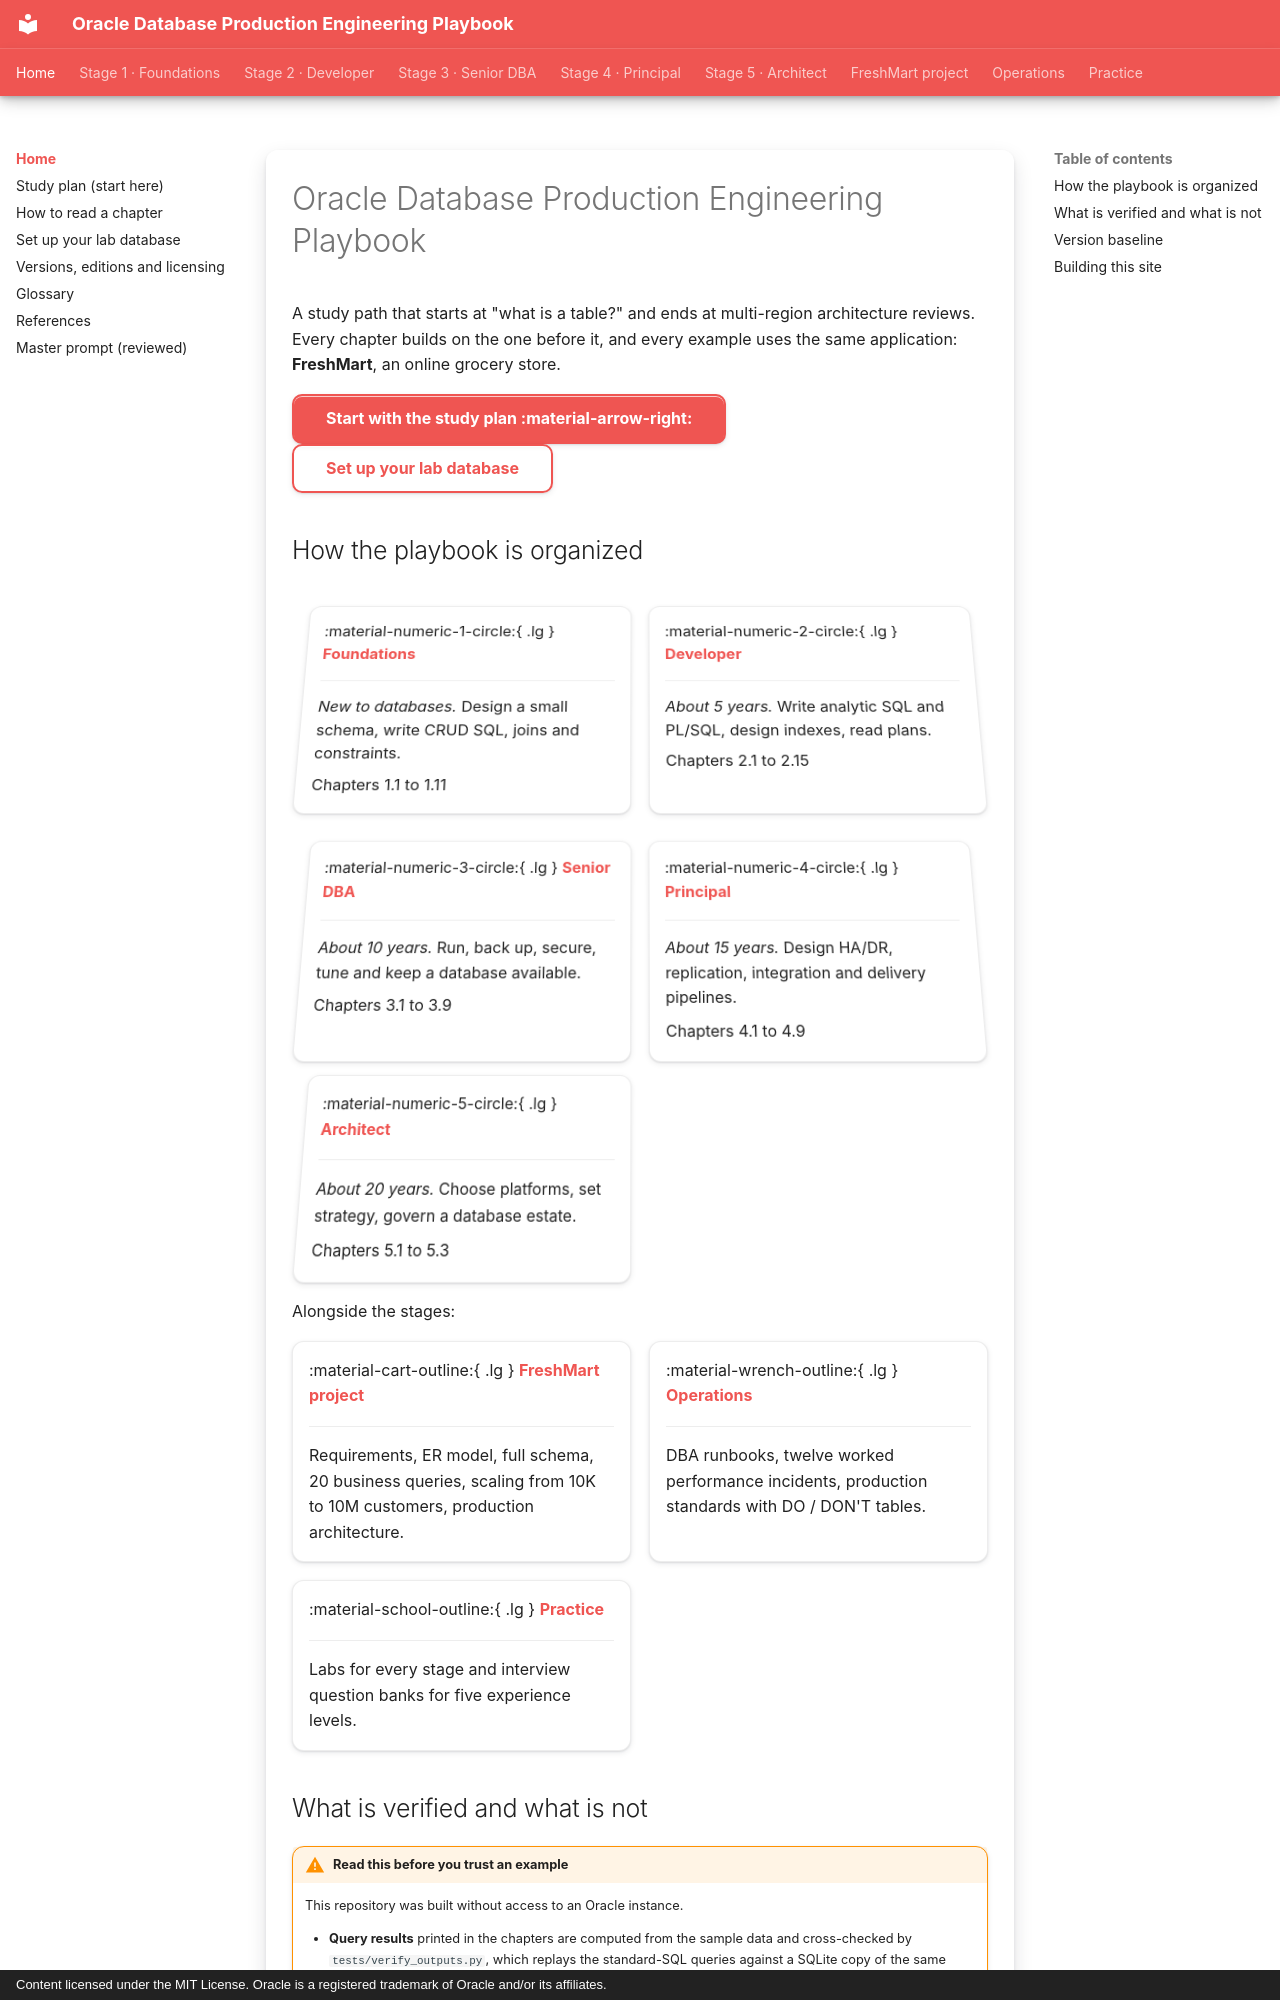

repository: khiruashish/oracle-db-playbook · page: index.html · generator: mkdocs · copyright: Content licensed under the MIT License. Oracle is a registered trademark of Oracle and/or its affiliates.

---
title: Home
description: A sequential, zero-to-architect Oracle Database study path built around one real application.
---

# Oracle Database Production Engineering Playbook

A study path that starts at "what is a table?" and ends at multi-region
architecture reviews. Every chapter builds on the one before it, and every
example uses the same application: **FreshMart**, an online grocery store.

[Start with the study plan :material-arrow-right:](getting-started/study-plan.md){ .md-button .md-button--primary }
[Set up your lab database](getting-started/setup.md){ .md-button }

## How the playbook is organized

<div class="grid cards stage-cards" markdown>

-   :material-numeric-1-circle:{ .lg } **[Foundations](getting-started/stage-1.md)**

    ---

    *New to databases.* Design a small schema, write CRUD SQL, joins and constraints.

    Chapters 1.1 to 1.11

-   :material-numeric-2-circle:{ .lg } **[Developer](getting-started/stage-2.md)**

    ---

    *About 5 years.* Write analytic SQL and PL/SQL, design indexes, read plans.

    Chapters 2.1 to 2.15

-   :material-numeric-3-circle:{ .lg } **[Senior DBA](getting-started/stage-3.md)**

    ---

    *About 10 years.* Run, back up, secure, tune and keep a database available.

    Chapters 3.1 to 3.9

-   :material-numeric-4-circle:{ .lg } **[Principal](getting-started/stage-4.md)**

    ---

    *About 15 years.* Design HA/DR, replication, integration and delivery pipelines.

    Chapters 4.1 to 4.9

-   :material-numeric-5-circle:{ .lg } **[Architect](getting-started/stage-5.md)**

    ---

    *About 20 years.* Choose platforms, set strategy, govern a database estate.

    Chapters 5.1 to 5.3

</div>

Alongside the stages:

<div class="grid cards" markdown>

-   :material-cart-outline:{ .lg } **[FreshMart project](grocery-application/index.md)**

    ---

    Requirements, ER model, full schema, 20 business queries, scaling from 10K to
    10M customers, production architecture.

-   :material-wrench-outline:{ .lg } **[Operations](production-runbooks/index.md)**

    ---

    DBA runbooks, twelve worked performance incidents, production standards with
    DO / DON'T tables.

-   :material-school-outline:{ .lg } **[Practice](hands-on-labs/index.md)**

    ---

    Labs for every stage and interview question banks for five experience levels.

</div>
